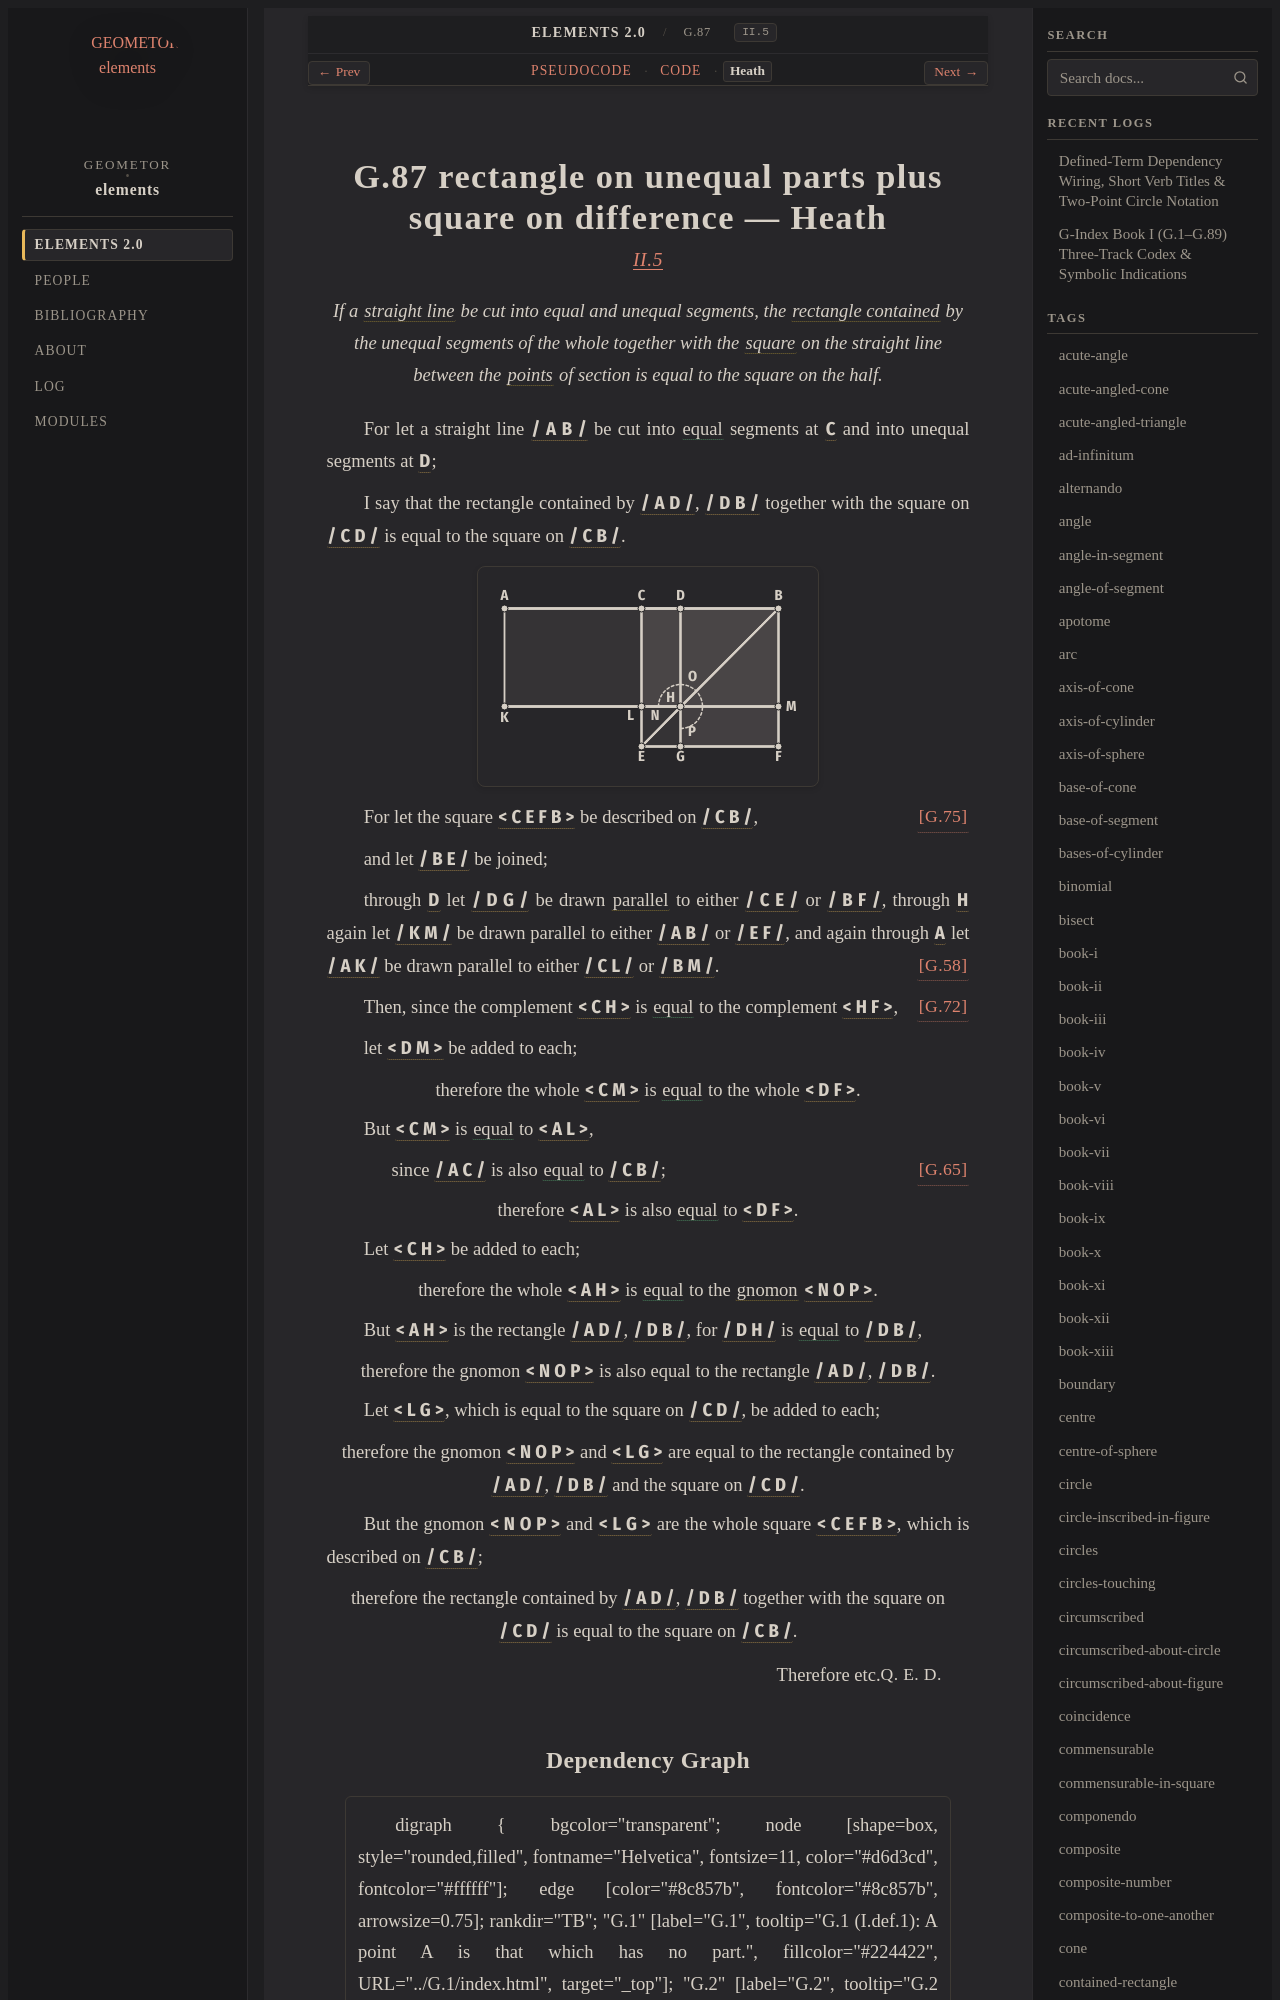

repository: geometor/elements · page: elements2/G.87/heath.html · generator: sphinx

:canonical_id: G.87
:original_id: II.5
:title: G.87 rectangle on unequal parts plus square on difference
:volume: I
:book: II
:type: prop

G.87 rectangle on unequal parts plus square on difference — Heath
=================================================================

.. rubric:: `II.5 <https://geometor.github.io/euclid/heath/volume_I/book_ii/propositions/05/>`_

.. enunciation::

   If a :term:`straight line <G.4>` be cut into equal and unequal segments, the :term:`rectangle contained <G.81>` by the unequal segments of the whole together with the :term:`square <G.63>` on the straight line between the :term:`points <G.1>` of section is equal to the square on the half.

For let a straight line :g:`/ A B / <g1:/ A B />` be cut into :eq:`equal <g1:/ A C / = g1:/ C B />` segments at :g:`C <g1:C>` and into unequal segments at :g:`D <g1:D>`;

I say that the rectangle contained by :g:`/ A D / <g1:/ A D />`, :g:`/ D B / <g1:/ D B />` together with the square on :g:`/ C D / <g1:/ C D />` is equal to the square on :g:`/ C B / <g1:/ C B />`.

.. picture:: g1.svg
   :alt: 0396.g1

For let the square :g:`< C E F B > <g1:< C E F B >>` be described on :g:`/ C B / <g1:/ C B />`, :just:`[G.75] <G.75>`

and let :g:`/ B E / <g1:/ B E />` be joined;

through :g:`D <g1:D>` let :g:`/ D G / <g1:/ D G />` be drawn :term:`parallel <G.52>` to either :g:`/ C E / <g1:/ C E />` or :g:`/ B F / <g1:/ B F />`, through :g:`H <g1:H>` again let :g:`/ K M / <g1:/ K M />` be drawn parallel to either :g:`/ A B / <g1:/ A B />` or :g:`/ E F / <g1:/ E F />`, and again through :g:`A <g1:A>` let :g:`/ A K / <g1:/ A K />` be drawn parallel to either :g:`/ C L / <g1:/ C L />` or :g:`/ B M / <g1:/ B M />`. :just:`[G.58] <G.58>`

Then, since the complement :g:`< C H > <g1:< C H >>` is :eq:`equal <g1:< C H > = g1:< H F >>` to the complement :g:`< H F > <g1:< H F >>`, :just:`[G.72] <G.72>`

let :g:`< D M > <g1:< D M >>` be added to each;

.. assertion::

   therefore the whole :g:`< C M > <g1:< C M >>` is :eq:`equal <g1:< C M > = g1:< D F >>` to the whole :g:`< D F > <g1:< D F >>`.

But :g:`< C M > <g1:< C M >>` is :eq:`equal <g1:< C M > = g1:< A L >>` to :g:`< A L > <g1:< A L >>`,

.. subclause:: [G.65] <G.65>

   since :g:`/ A C / <g1:/ A C />` is also :eq:`equal <g1:/ A C / = g1:/ C B />` to :g:`/ C B / <g1:/ C B />`;

.. assertion::

   therefore :g:`< A L > <g1:< A L >>` is also :eq:`equal <g1:< A L > = g1:< D F >>` to :g:`< D F > <g1:< D F >>`.

Let :g:`< C H > <g1:< C H >>` be added to each;

.. assertion::

   therefore the whole :g:`< A H > <g1:< A H >>` is :eq:`equal <g1:< A H > = g1:< N O P >>` to the :term:`gnomon <G.86>` :g:`< N O P > <g1:< N O P >>`.

But :g:`< A H > <g1:< A H >>` is the rectangle :g:`/ A D / <g1:/ A D />`, :g:`/ D B / <g1:/ D B />`, for :g:`/ D H / <g1:/ D H />` is :eq:`equal <g1:/ D H / = g1:/ D B />` to :g:`/ D B / <g1:/ D B />`,

.. assertion::

   therefore the gnomon :g:`< N O P > <g1:< N O P >>` is also equal to the rectangle :g:`/ A D / <g1:/ A D />`, :g:`/ D B / <g1:/ D B />`.

Let :g:`< L G > <g1:< L G >>`, which is equal to the square on :g:`/ C D / <g1:/ C D />`, be added to each;

.. assertion::

   therefore the gnomon :g:`< N O P > <g1:< N O P >>` and :g:`< L G > <g1:< L G >>` are equal to the rectangle contained by :g:`/ A D / <g1:/ A D />`, :g:`/ D B / <g1:/ D B />` and the square on :g:`/ C D / <g1:/ C D />`.

But the gnomon :g:`< N O P > <g1:< N O P >>` and :g:`< L G > <g1:< L G >>` are the whole square :g:`< C E F B > <g1:< C E F B >>`, which is described on :g:`/ C B / <g1:/ C B />`;

.. assertion::

   therefore the rectangle contained by :g:`/ A D / <g1:/ A D />`, :g:`/ D B / <g1:/ D B />` together with the square on :g:`/ C D / <g1:/ C D />` is equal to the square on :g:`/ C B / <g1:/ C B />`.

.. qed::

   Therefore etc. :just:`Q. E. D.`
